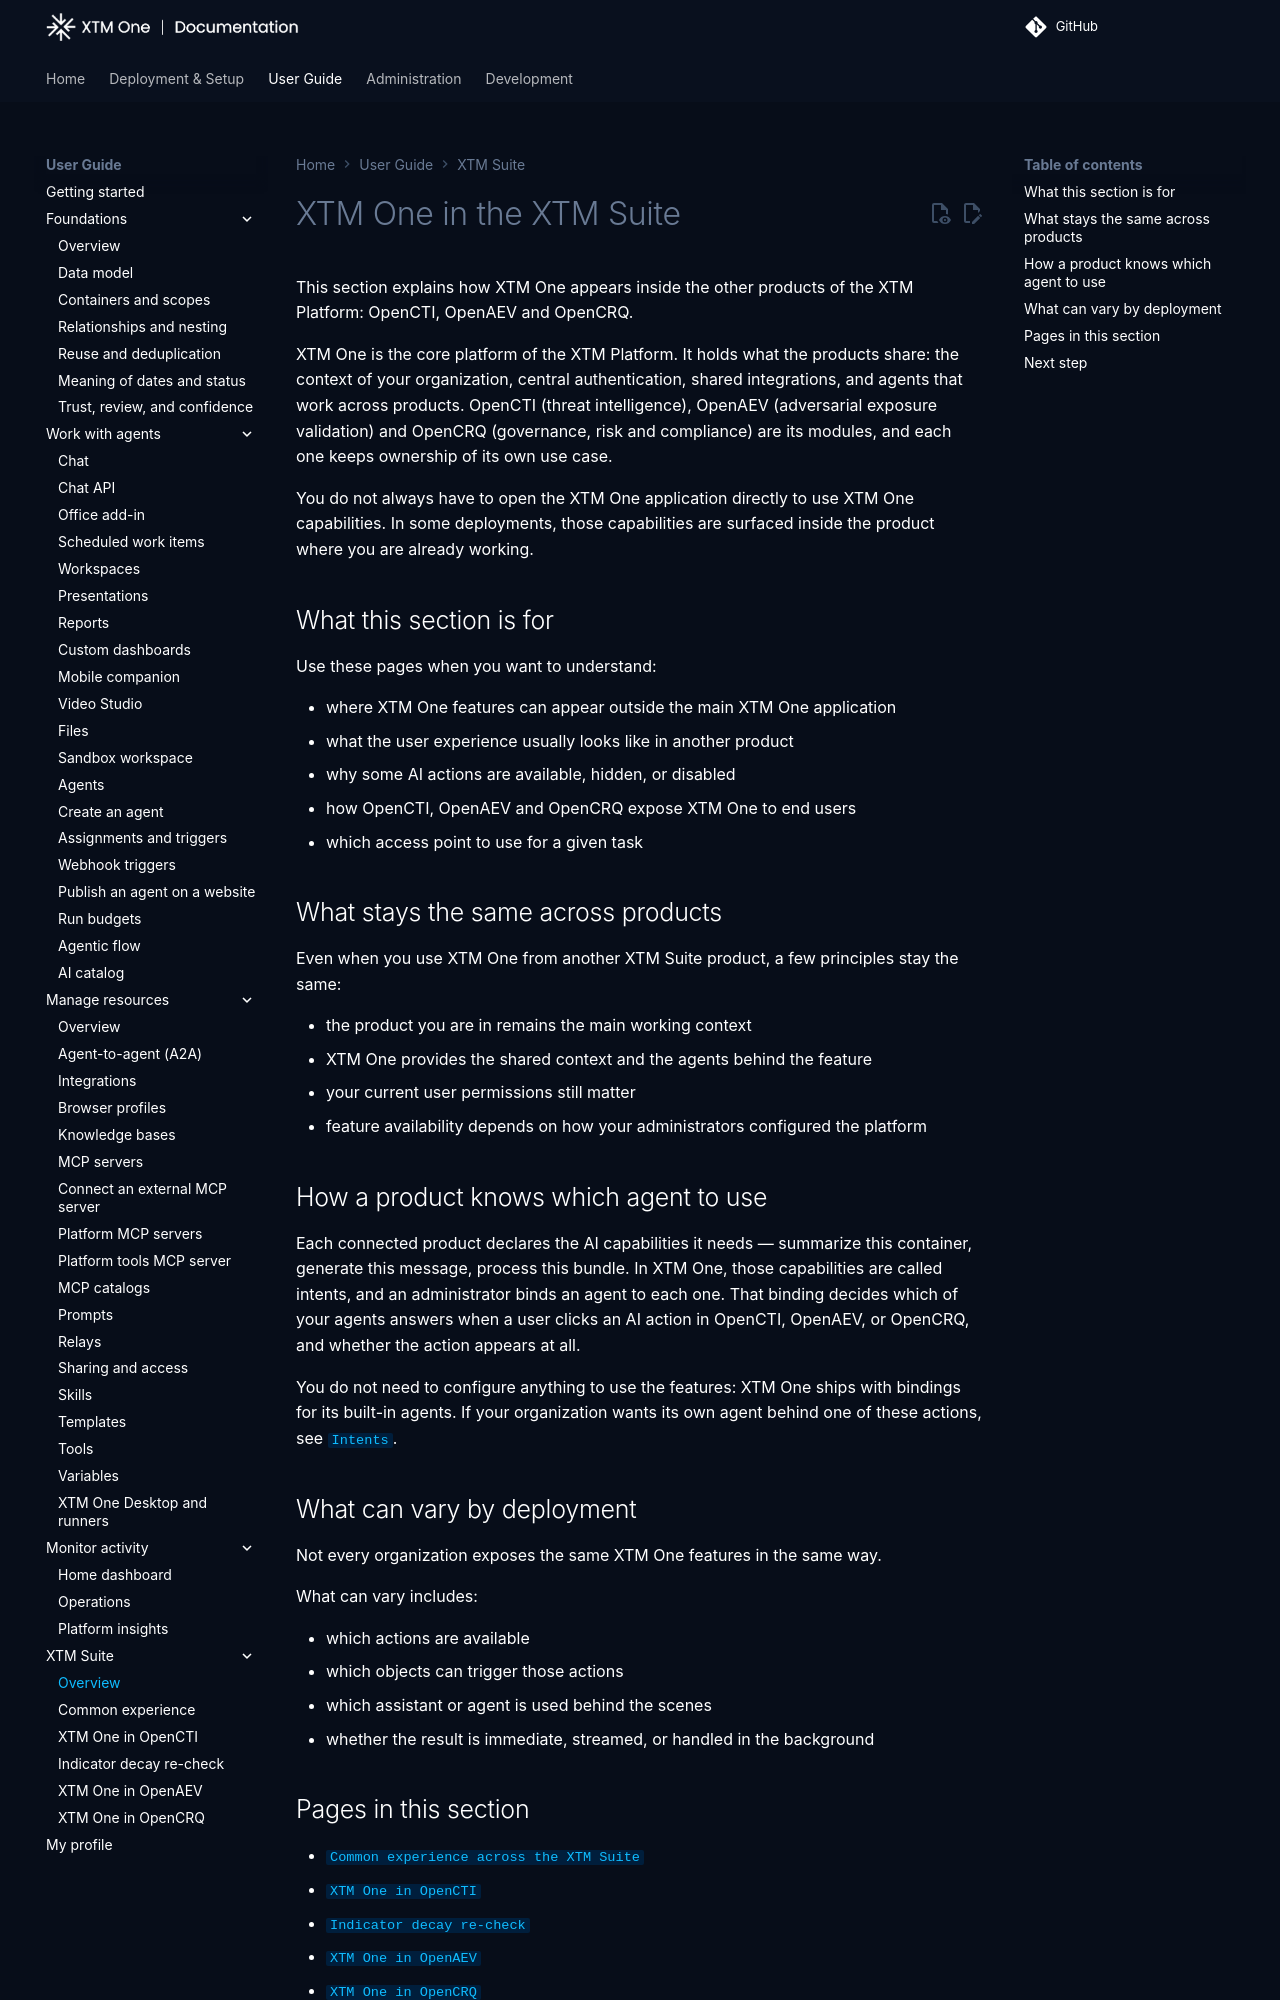

repository: XTM-One-Platform/xtm-one · page: 1.261102.0/usage/xtm-suite/index.html · generator: mkdocs

# XTM One in the XTM Suite

This section explains how XTM One appears inside the other products of the XTM Platform: OpenCTI, OpenAEV and OpenCRQ.

XTM One is the core platform of the XTM Platform. It holds what the products share: the context of your organization, central authentication, shared integrations, and agents that work across products. OpenCTI (threat intelligence), OpenAEV (adversarial exposure validation) and OpenCRQ (governance, risk and compliance) are its modules, and each one keeps ownership of its own use case.

You do not always have to open the XTM One application directly to use XTM One capabilities. In some deployments, those capabilities are surfaced inside the product where you are already working.

## What this section is for

Use these pages when you want to understand:

- where XTM One features can appear outside the main XTM One application
- what the user experience usually looks like in another product
- why some AI actions are available, hidden, or disabled
- how OpenCTI, OpenAEV and OpenCRQ expose XTM One to end users
- which access point to use for a given task

## What stays the same across products

Even when you use XTM One from another XTM Suite product, a few principles stay the same:

- the product you are in remains the main working context
- XTM One provides the shared context and the agents behind the feature
- your current user permissions still matter
- feature availability depends on how your administrators configured the platform

## How a product knows which agent to use

Each connected product declares the AI capabilities it needs — summarize this container, generate this message, process this bundle. In XTM One, those capabilities are called intents, and an administrator binds an agent to each one. That binding decides which of your agents answers when a user clicks an AI action in OpenCTI, OpenAEV, or OpenCRQ, and whether the action appears at all.

You do not need to configure anything to use the features: XTM One ships with bindings for its built-in agents. If your organization wants its own agent behind one of these actions, see [`Intents`](../../administration/intents.md).
